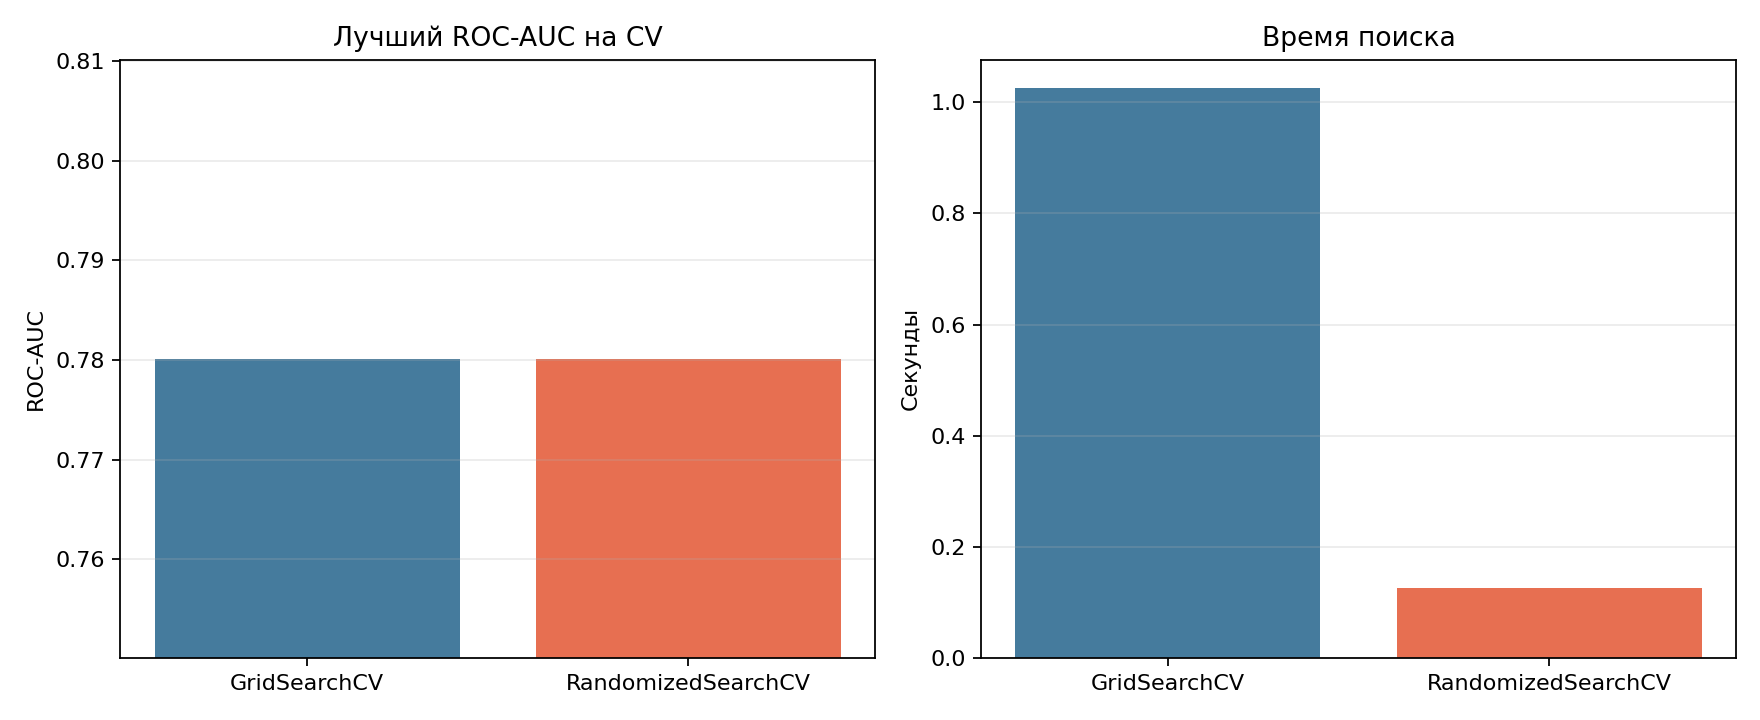

The table this chart was drawn from, first rows:
method, iterations, best_cv_roc_auc, search_time_sec, best_parameters
GridSearchCV, 8, 0.7801, 1.025, {'model__C': 0.01, 'model__class_weight'…
RandomizedSearchCV, 8, 0.7801, 0.1262, {'model__C': np.float64(0.00826368871415…
